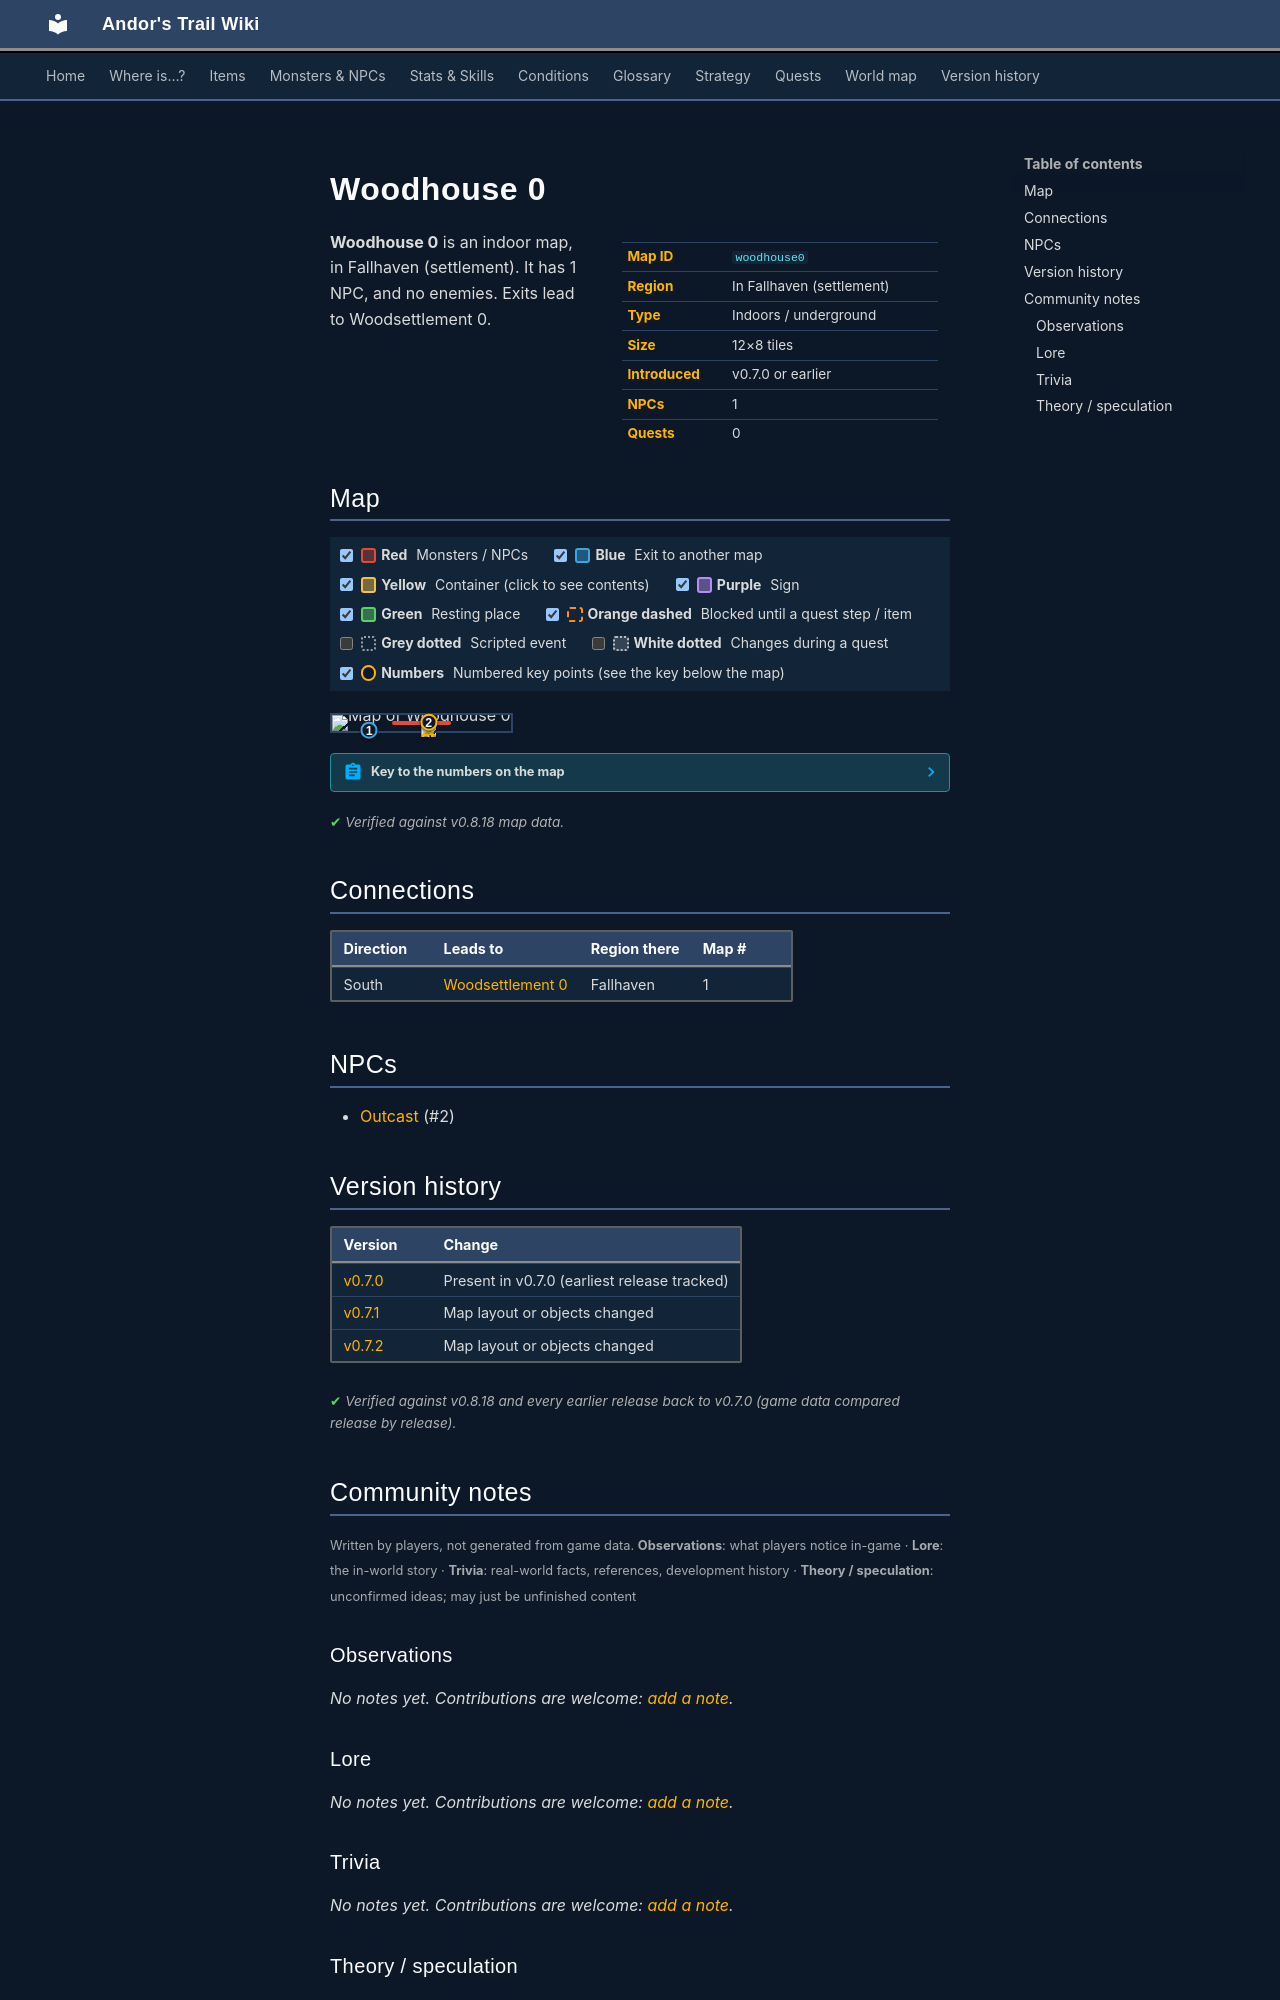

repository: asdfghjkl628/Andor-s-Trail-Wikiiii · page: maps/woodhouse0/index.html · generator: mkdocs

---
description: "Woodhouse 0 is an indoor location in Andor's Trail, in Fallhaven (settlement). NPCs: Outcast. Exits to Woodsettlement 0."
---

# Woodhouse 0

<div class="infobox" markdown>

| | |
|---|---|
| **Map ID** | `woodhouse0` |
| **Region** | In Fallhaven (settlement) |
| **Type** | Indoors / underground |
| **Size** | 12×8 tiles |
| **Introduced** | v0.7.0 or earlier |
| **NPCs** | 1 |
| **Quests** | 0 |

</div>

**Woodhouse 0** is an indoor map, in Fallhaven (settlement). It has 1 NPC, and no enemies. Exits lead to Woodsettlement 0.

## Map

<div class="map-legend" markdown="0"><label class="lg"><input type="checkbox" data-t="spawn" checked><span class="sw sw-spawn"></span><b>Red</b>&nbsp;Monsters / NPCs</label><label class="lg"><input type="checkbox" data-t="mapchange" checked><span class="sw sw-mapchange"></span><b>Blue</b>&nbsp;Exit to another map</label><label class="lg"><input type="checkbox" data-t="container" checked><span class="sw sw-container"></span><b>Yellow</b>&nbsp;Container (click to see contents)</label><label class="lg"><input type="checkbox" data-t="sign" checked><span class="sw sw-sign"></span><b>Purple</b>&nbsp;Sign</label><label class="lg"><input type="checkbox" data-t="rest" checked><span class="sw sw-rest"></span><b>Green</b>&nbsp;Resting place</label><label class="lg"><input type="checkbox" data-t="key" checked><span class="sw sw-key"></span><b>Orange dashed</b>&nbsp;Blocked until a quest step / item</label><label class="lg"><input type="checkbox" data-t="script"><span class="sw sw-script"></span><b>Grey dotted</b>&nbsp;Scripted event</label><label class="lg"><input type="checkbox" data-t="replace"><span class="sw sw-replace"></span><b>White dotted</b>&nbsp;Changes during a quest</label><label class="lg"><input type="checkbox" data-t="pin" checked><span class="sw sw-pin"></span><b>Numbers</b>&nbsp;Numbered key points (see the key below the map)</label></div>

<div class="map-wrap hide-script hide-replace" markdown="0"><img src="../../assets/maps/woodhouse0.webp" alt="Map of Woodhouse 0" width="384" height="256" loading="lazy"><a id="place-south" class="mo mo-mapchange" href="../woodsettlement0/#place-woodhouse0" title="Exit to Woodsettlement 0" style="left:16.667%;top:87.500%;width:8.333%;height:12.500%"></a><span class="mo mo-spawn" title="Spawns: Outcast" style="left:33.333%;top:37.500%;width:33.333%;height:25.000%"></span><a class="mob" href="../../monsters/smuggler1/#v-smuggler5" title="Outcast" style="left:50.000%;top:37.500%;width:8.333%;height:12.500%"><img src="../../assets/icons/monsters/monsters_tometik2_70.png" alt="Outcast"></a><a class="pin pin-exit" href="#key-1" style="left:20.833%;top:93.750%" title="Exit (south): to [Woodsettlement 0](woodsettlement0.md)">1</a><a id="pin-npc-smuggler5" class="pin pin-npc" href="#key-2" style="left:54.167%;top:43.750%" title="[Outcast](../../monsters/smuggler1.md#v-smuggler5): NPC">2</a></div>

??? abstract "Key to the numbers on the map"

    | # | What | Details |
    |---|---|---|
    | <span id="key-1"></span>1 | Exit (south) | to [Woodsettlement 0](woodsettlement0.md) |
    | <span id="key-2"></span>2 | [Outcast](../monsters/smuggler1.md#v-smuggler5) | NPC |


<p class="verified">Verified against v0.8.18 map data.</p>

## Connections

| Direction | Leads to | Region there | Map # |
|---|---|---|---|
| South | [Woodsettlement 0](woodsettlement0.md) | Fallhaven | 1 |

## NPCs

- [Outcast](../monsters/smuggler1.md#v-smuggler5) (#2)


## Version history

| Version | Change |
|---|---|
| [v0.7.0](../versions/0.7.0.md) | Present in v0.7.0 (earliest release tracked) |
| [v0.7.1](../versions/0.7.1.md) | Map layout or objects changed |
| [v0.7.2](../versions/0.7.2.md) | Map layout or objects changed |

<p class="verified">Verified against v0.8.18 and every earlier release back to v0.7.0 (game data compared release by release).</p>


## Community notes

<small>Written by players, not generated from game data. **Observations**: what players notice in-game · **Lore**: the in-world story · **Trivia**: real-world facts, references, development history · **Theory / speculation**: unconfirmed ideas; may just be unfinished content</small>

### Observations

*No notes yet. Contributions are welcome: [add a note](https://github.com/asdfghjkl628/Andor-s-Trail-Wikiiii/new/main/notes/maps?filename=woodhouse0.md&value=%23%23%20Observations%0A%0A%3C%21--%20what%20players%20notice%20in-game%20--%3E%0A%0A%23%23%20Lore%0A%0A%3C%21--%20the%20in-world%20story%20--%3E%0A%0A%23%23%20Trivia%0A%0A%3C%21--%20real-world%20facts%2C%20references%2C%20development%20history%20--%3E%0A%0A%23%23%20Theory%20/%20speculation%0A%0A%3C%21--%20unconfirmed%20ideas%3B%20may%20just%20be%20unfinished%20content%20--%3E%0A).*

### Lore

*No notes yet. Contributions are welcome: [add a note](https://github.com/asdfghjkl628/Andor-s-Trail-Wikiiii/new/main/notes/maps?filename=woodhouse0.md&value=%23%23%20Observations%0A%0A%3C%21--%20what%20players%20notice%20in-game%20--%3E%0A%0A%23%23%20Lore%0A%0A%3C%21--%20the%20in-world%20story%20--%3E%0A%0A%23%23%20Trivia%0A%0A%3C%21--%20real-world%20facts%2C%20references%2C%20development%20history%20--%3E%0A%0A%23%23%20Theory%20/%20speculation%0A%0A%3C%21--%20unconfirmed%20ideas%3B%20may%20just%20be%20unfinished%20content%20--%3E%0A).*

### Trivia

*No notes yet. Contributions are welcome: [add a note](https://github.com/asdfghjkl628/Andor-s-Trail-Wikiiii/new/main/notes/maps?filename=woodhouse0.md&value=%23%23%20Observations%0A%0A%3C%21--%20what%20players%20notice%20in-game%20--%3E%0A%0A%23%23%20Lore%0A%0A%3C%21--%20the%20in-world%20story%20--%3E%0A%0A%23%23%20Trivia%0A%0A%3C%21--%20real-world%20facts%2C%20references%2C%20development%20history%20--%3E%0A%0A%23%23%20Theory%20/%20speculation%0A%0A%3C%21--%20unconfirmed%20ideas%3B%20may%20just%20be%20unfinished%20content%20--%3E%0A).*
